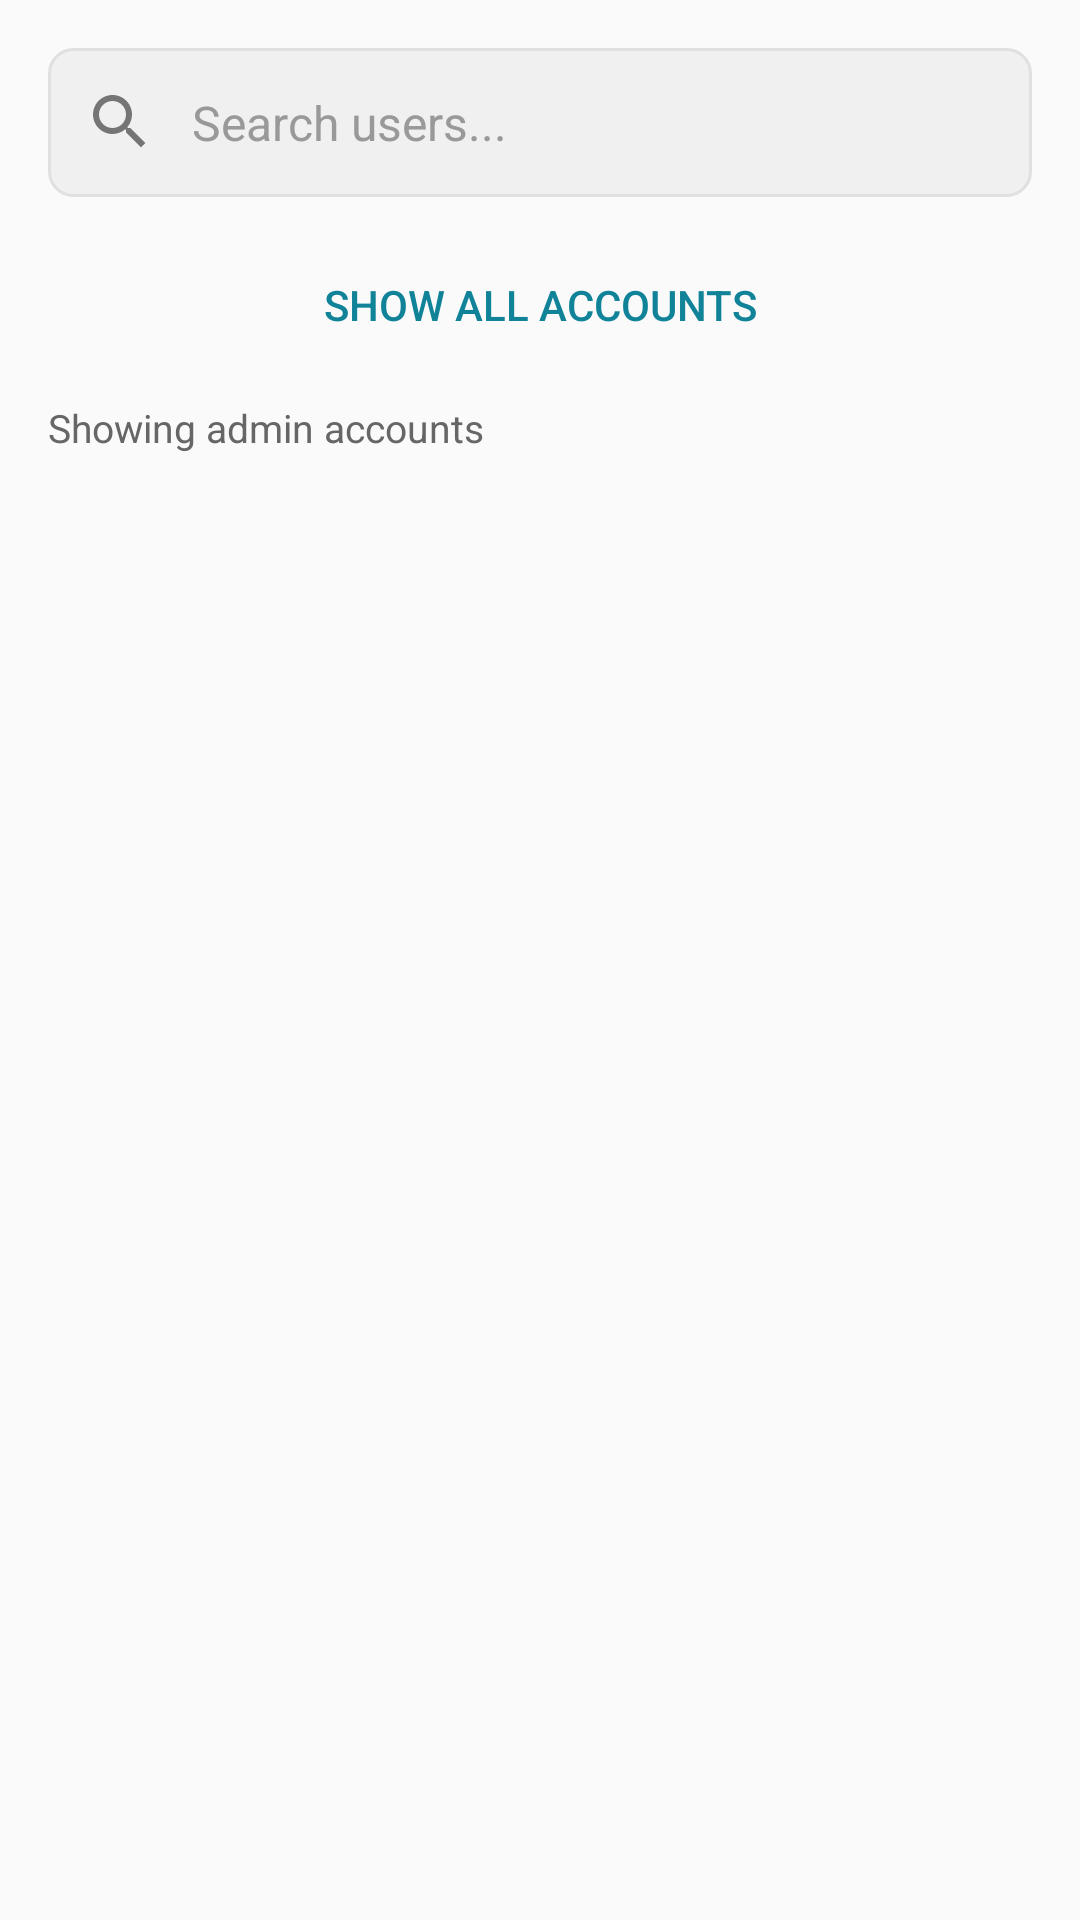

Android layout source for this screen:
<!-- AndroidManifest.xml: application theme AppTheme -->
<!-- res/layout/dialog_user_picker.xml -->
<?xml version="1.0" encoding="utf-8"?>
<LinearLayout xmlns:android="http://schemas.android.com/apk/res/android"
    android:layout_width="match_parent"
    android:layout_height="wrap_content"
    android:orientation="vertical"
    android:padding="16dp">

    
    <FrameLayout
        android:layout_width="match_parent"
        android:layout_height="wrap_content"
        android:background="@drawable/bg_search_field">

        <ImageView
            android:layout_width="24dp"
            android:layout_height="24dp"
            android:layout_gravity="start|center_vertical"
            android:layout_marginStart="12dp"
            android:src="@drawable/ic_search"
            android:contentDescription="@string/search_title" />

        <EditText
            android:id="@+id/user_search"
            android:layout_width="match_parent"
            android:layout_height="wrap_content"
            android:hint="Search users..."
            android:inputType="text"
            android:background="@null"
            android:paddingStart="48dp"
            android:paddingEnd="48dp"
            android:paddingTop="14dp"
            android:paddingBottom="14dp"
            android:textSize="16sp"
            android:textColorHint="#999999"
            android:maxLines="1"
            android:imeOptions="actionSearch" />

        <ImageView
            android:id="@+id/user_search_clear"
            android:layout_width="24dp"
            android:layout_height="24dp"
            android:layout_gravity="end|center_vertical"
            android:layout_marginEnd="12dp"
            android:src="@drawable/ic_clear"
            android:visibility="gone"
            android:background="?attr/selectableItemBackgroundBorderless"
            android:contentDescription="@string/clear_search" />

    </FrameLayout>

    
    <Button
        android:id="@+id/show_all_accounts_btn"
        android:layout_width="match_parent"
        android:layout_height="wrap_content"
        android:layout_marginTop="12dp"
        android:text="Show All Accounts"
        style="?android:attr/buttonBarButtonStyle" />

    <TextView
        android:id="@+id/user_info_text"
        android:layout_width="match_parent"
        android:layout_height="wrap_content"
        android:layout_marginTop="8dp"
        android:textColor="#666666"
        android:textSize="13sp"
        android:text="Showing admin accounts" />

    <ListView
        android:id="@+id/user_list"
        android:layout_width="match_parent"
        android:layout_height="0dp"
        android:layout_weight="1"
        android:layout_marginTop="8dp"
        android:divider="#E0E0E0"
        android:dividerHeight="1dp" />

</LinearLayout>
<!-- resources referenced by this layout -->
<resources>
  <!-- drawable bg_search_field (drawable) -->
  <?xml version="1.0" encoding="utf-8"?>
  <shape xmlns:android="http://schemas.android.com/apk/res/android"
      android:shape="rectangle">
      <solid android:color="#F0F0F0" />
      <corners android:radius="8dp" />
      <stroke
          android:width="1dp"
          android:color="#E0E0E0" />
  </shape>
  <!-- drawable ic_clear (drawable) -->
  <?xml version="1.0" encoding="utf-8"?>
  <vector xmlns:android="http://schemas.android.com/apk/res/android"
      android:width="24dp"
      android:height="24dp"
      android:viewportWidth="24"
      android:viewportHeight="24"
      android:tint="#757575">
      <path
          android:fillColor="#FF000000"
          android:pathData="M19,6.41L17.59,5 12,10.59 6.41,5 5,6.41 10.59,12 5,17.59 6.41,19 12,13.41 17.59,19 19,17.59 13.41,12z"/>
  </vector>
  <!-- drawable ic_search (drawable) -->
  <?xml version="1.0" encoding="utf-8"?>
  <vector xmlns:android="http://schemas.android.com/apk/res/android"
      android:width="24dp"
      android:height="24dp"
      android:viewportWidth="24"
      android:viewportHeight="24"
      android:tint="#757575">
      <path
          android:fillColor="#FF000000"
          android:pathData="M15.5,14h-0.79l-0.28,-0.27C15.41,12.59 16,11.11 16,9.5 16,5.91 13.09,3 9.5,3S3,5.91 3,9.5 5.91,16 9.5,16c1.61,0 3.09,-0.59 4.23,-1.57l0.27,0.28v0.79l5,4.99L20.49,19l-4.99,-5zM9.5,14C7.01,14 5,11.99 5,9.5S7.01,5 9.5,5 14,7.01 14,9.5 11.99,14 9.5,14z"/>
  </vector>
  <string name="clear_search">Clear search</string>
  <string name="search_title">Search</string>
  <style name="AppTheme" parent="Theme.MaterialComponents.Light.DarkActionBar.Bridge">
          <item name="colorPrimary">@color/colorPrimary</item>
          <item name="colorPrimaryDark">@color/colorPrimaryDark</item>
          <item name="colorPrimaryVariant">@color/colorPrimaryDark</item>
          <item name="colorAccent">@color/colorAccent</item>
      </style>
  <color name="colorPrimary">#3F51B5</color>
  <color name="colorPrimaryDark">#303F9F</color>
  <color name="colorAccent">#118399</color>
</resources>
